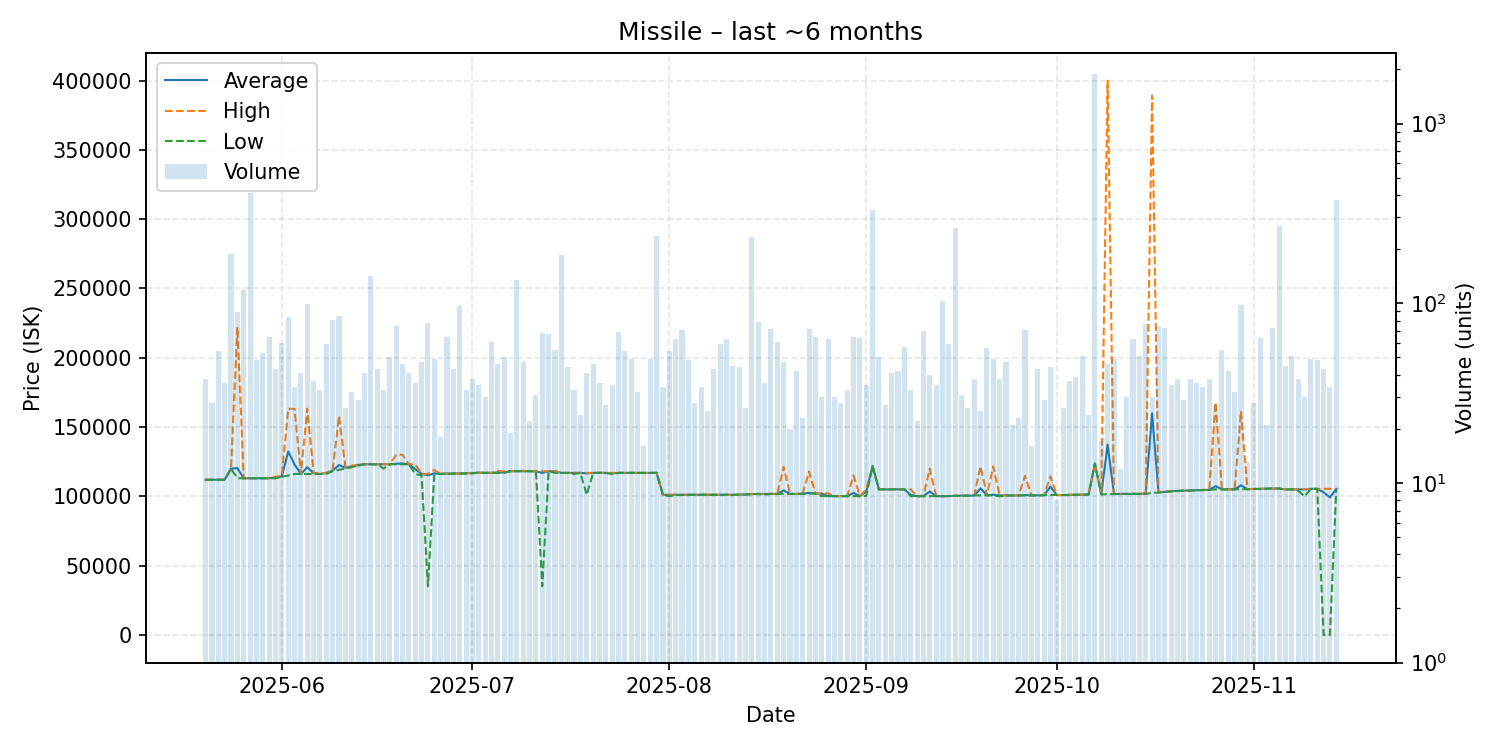

The file beside this chart, header and first rows:
date, average, highest, lowest, order_count, volume
2025-05-20, 111900, 111900, 111900, 26, 38
2025-05-21, 111907, 112000, 111900, 18, 28
2025-05-22, 111967, 112000, 111900, 22, 54
2025-05-23, 111964, 112000, 111900, 19, 36
2025-05-24, 119900, 120300, 119900, 29, 188
2025-05-25, 120355, 222100, 113000, 34, 89
2025-05-26, 113000, 113000, 113000, 26, 119
2025-05-27, 113000, 113000, 113000, 26, 411
2025-05-28, 113004, 113100, 113000, 25, 48
2025-05-29, 113009, 113100, 113000, 28, 53
2025-05-30, 113012, 113100, 113000, 29, 65
2025-05-31, 113442, 114000, 113000, 30, 43
2025-06-01, 114333, 115000, 114000, 25, 60
2025-06-02, 132310, 163200, 115000, 23, 84
2025-06-03, 122985, 163100, 116100, 28, 34
2025-06-04, 116100, 116100, 116100, 16, 41
2025-06-05, 120993, 163200, 116100, 25, 99
2025-06-06, 116635, 117000, 116100, 22, 37
2025-06-07, 116100, 116100, 116100, 28, 33
2025-06-08, 116815, 117000, 116200, 28, 59
2025-06-09, 118601, 119000, 118100, 27, 81
2025-06-10, 122529, 157900, 119100, 24, 85
2025-06-11, 120692, 121000, 120000, 14, 26
2025-06-12, 121288, 122000, 121000, 25, 32
2025-06-13, 122607, 123000, 122100, 20, 29
2025-06-14, 123112, 123200, 123100, 25, 41
2025-06-15, 123100, 123100, 123100, 20, 141
2025-06-16, 123100, 123100, 123100, 18, 43
2025-06-17, 123018, 123100, 120000, 18, 33
2025-06-18, 123100, 123100, 123100, 25, 50
2025-06-19, 123472, 130000, 123100, 27, 75
2025-06-20, 123709, 130000, 123100, 26, 46
2025-06-21, 123107, 123200, 123100, 21, 41
2025-06-22, 119650, 123100, 116200, 16, 36
2025-06-23, 116149, 116200, 115000, 20, 47
2025-06-24, 115160, 116200, 35100, 20, 78
2025-06-25, 116537, 119000, 116200, 23, 49
2025-06-26, 116200, 116200, 116200, 13, 18
2025-06-27, 116382, 116400, 116250, 21, 65
2025-06-28, 116400, 116400, 116400, 22, 43
2025-06-29, 116405, 116500, 116400, 37, 97
2025-06-30, 116570, 116600, 116500, 14, 33
2025-07-01, 116824, 116900, 116600, 20, 38
2025-07-02, 117000, 117000, 117000, 20, 35
2025-07-03, 116960, 117000, 116900, 23, 30
2025-07-04, 116900, 116900, 116900, 16, 61
2025-07-05, 117020, 118300, 117000, 17, 46
2025-07-06, 117256, 118000, 117000, 26, 50
2025-07-07, 118100, 118100, 118100, 17, 19
2025-07-08, 118100, 118100, 118100, 16, 135
2025-07-09, 118149, 118400, 118100, 24, 47
2025-07-10, 118100, 118100, 118100, 19, 22
2025-07-11, 118100, 118100, 118100, 16, 31
2025-07-12, 116881, 118100, 35100, 36, 68
2025-07-13, 118100, 118100, 118100, 22, 67
2025-07-14, 118056, 118100, 116900, 15, 55
2025-07-15, 116900, 116900, 116900, 25, 186
2025-07-16, 116900, 116900, 116900, 19, 44
2025-07-17, 116845, 116900, 116000, 19, 33
2025-07-18, 116900, 116900, 116900, 11, 24
... 119 more rows
